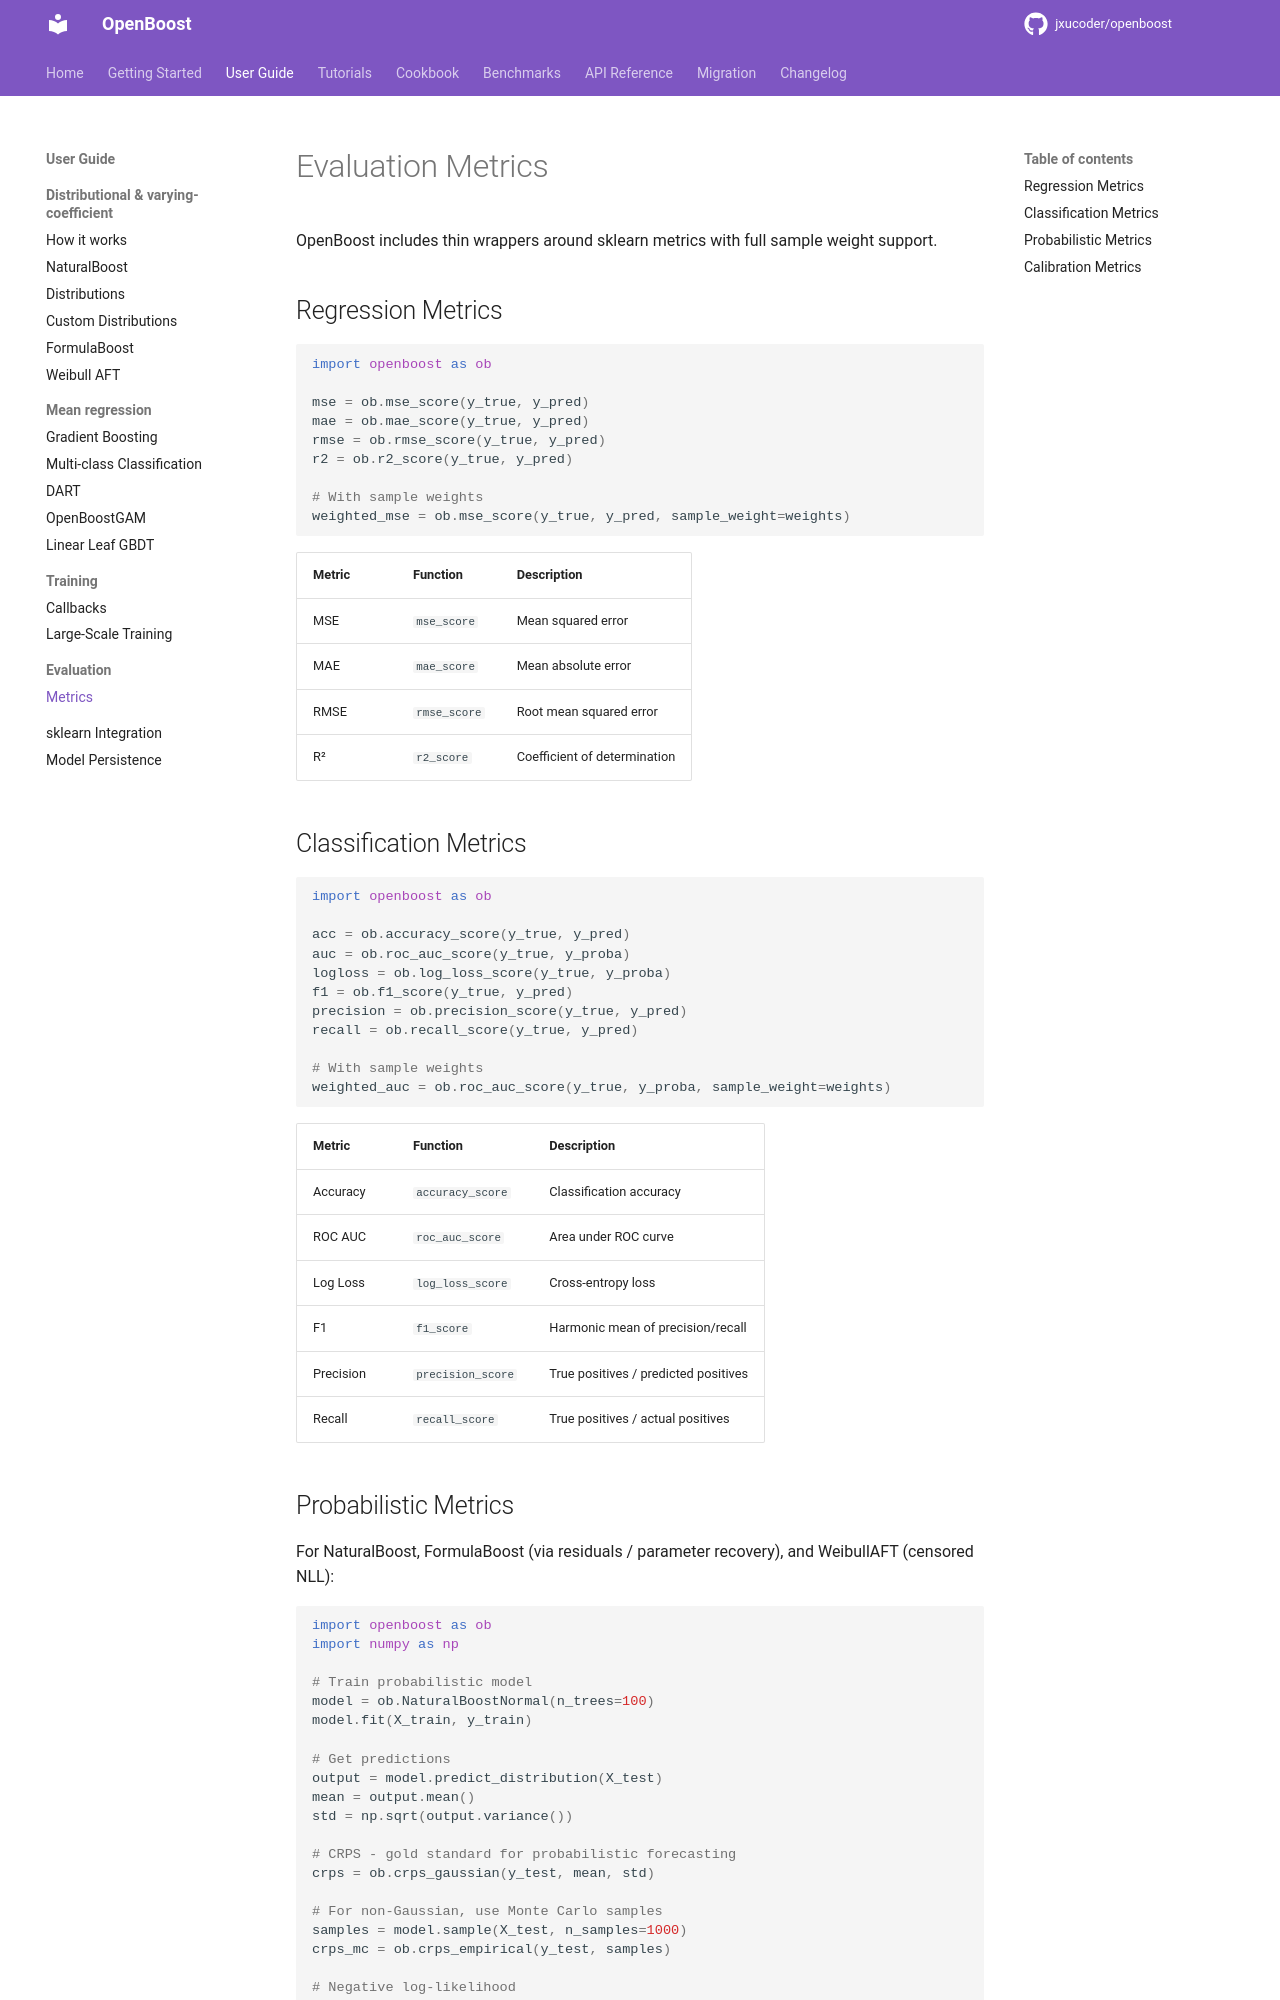

repository: jxucoder/openboost · page: user-guide/evaluation/metrics/index.html · generator: mkdocs

# Evaluation Metrics

OpenBoost includes thin wrappers around sklearn metrics with full sample weight support.

## Regression Metrics

```python
import openboost as ob

mse = ob.mse_score(y_true, y_pred)
mae = ob.mae_score(y_true, y_pred)
rmse = ob.rmse_score(y_true, y_pred)
r2 = ob.r2_score(y_true, y_pred)

# With sample weights
weighted_mse = ob.mse_score(y_true, y_pred, sample_weight=weights)
```

| Metric | Function | Description |
|--------|----------|-------------|
| MSE | `mse_score` | Mean squared error |
| MAE | `mae_score` | Mean absolute error |
| RMSE | `rmse_score` | Root mean squared error |
| R² | `r2_score` | Coefficient of determination |

## Classification Metrics

```python
import openboost as ob

acc = ob.accuracy_score(y_true, y_pred)
auc = ob.roc_auc_score(y_true, y_proba)
logloss = ob.log_loss_score(y_true, y_proba)
f1 = ob.f1_score(y_true, y_pred)
precision = ob.precision_score(y_true, y_pred)
recall = ob.recall_score(y_true, y_pred)

# With sample weights
weighted_auc = ob.roc_auc_score(y_true, y_proba, sample_weight=weights)
```

| Metric | Function | Description |
|--------|----------|-------------|
| Accuracy | `accuracy_score` | Classification accuracy |
| ROC AUC | `roc_auc_score` | Area under ROC curve |
| Log Loss | `log_loss_score` | Cross-entropy loss |
| F1 | `f1_score` | Harmonic mean of precision/recall |
| Precision | `precision_score` | True positives / predicted positives |
| Recall | `recall_score` | True positives / actual positives |
